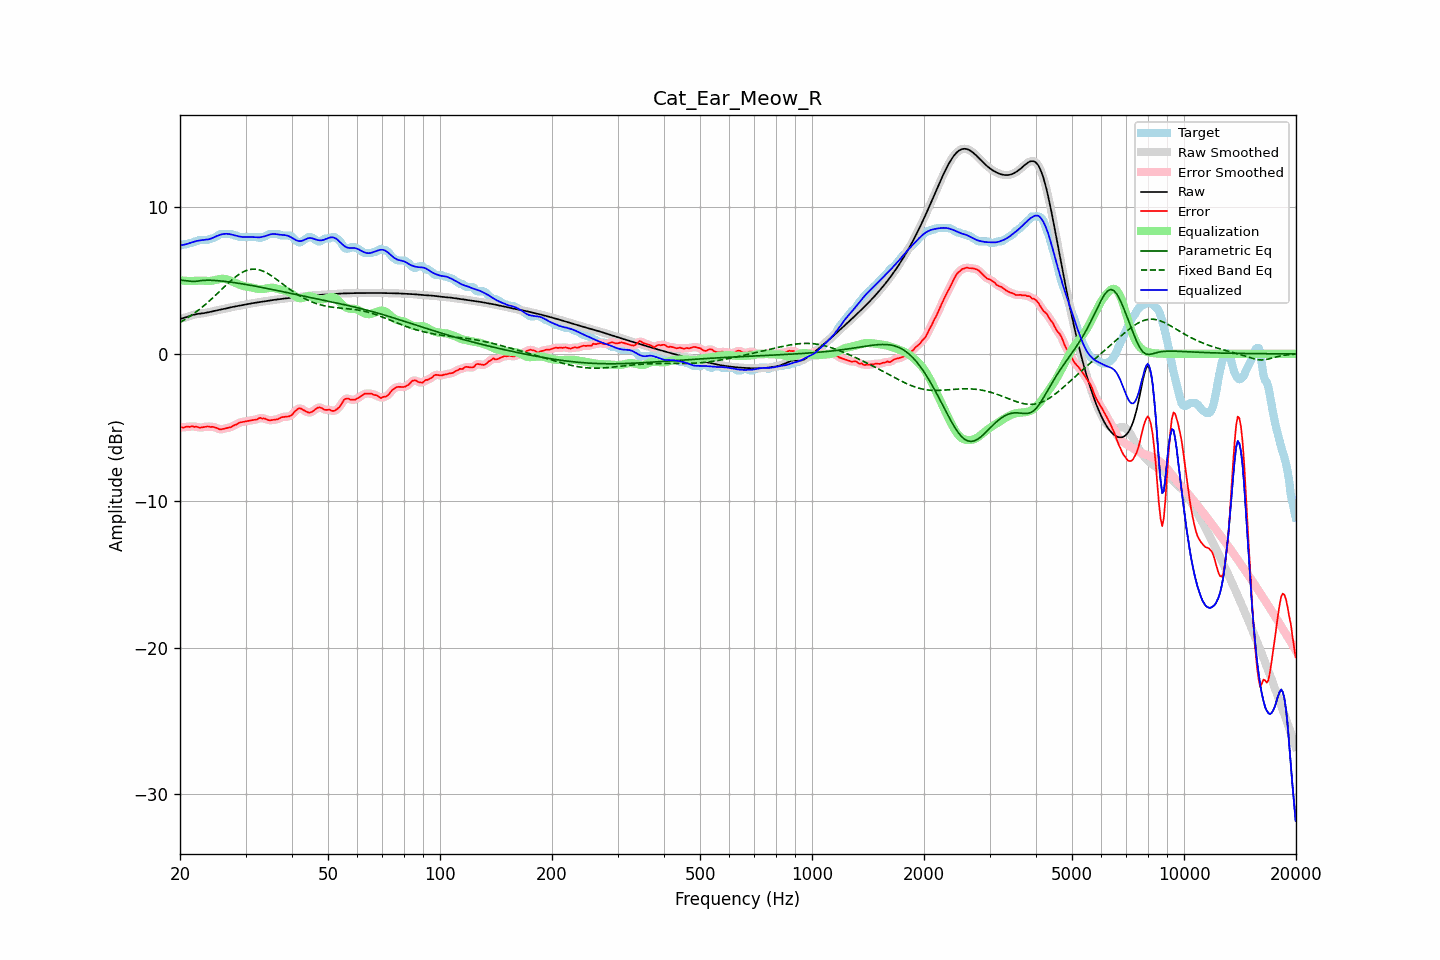

The table this chart was drawn from, first rows:
frequency, raw, error, smoothed, error_smoothed, equalization, parametric_eq, fixed_band_eq, equalized_raw, equalized_smoothed, target
20.00, 2.38, -4.98, 2.38, -4.99, 5.01, 5.03, 2.14, 7.39, 7.39, 7.36
20.20, 2.41, -5.00, 2.41, -5.00, 5.00, 5.02, 2.20, 7.40, 7.40, 7.41
20.40, 2.44, -5.02, 2.44, -4.99, 4.98, 5.01, 2.27, 7.42, 7.42, 7.46
20.61, 2.47, -4.99, 2.47, -4.99, 4.97, 4.99, 2.34, 7.44, 7.44, 7.46
20.81, 2.50, -4.96, 2.50, -4.98, 4.97, 4.98, 2.40, 7.47, 7.47, 7.46
21.02, 2.54, -4.96, 2.54, -4.96, 4.96, 4.96, 2.47, 7.50, 7.50, 7.50
21.23, 2.58, -4.98, 2.58, -4.95, 4.96, 4.95, 2.54, 7.54, 7.54, 7.56
21.44, 2.62, -4.94, 2.62, -4.95, 4.96, 4.94, 2.62, 7.58, 7.58, 7.56
21.66, 2.65, -4.93, 2.65, -4.95, 4.96, 4.93, 2.69, 7.61, 7.61, 7.58
21.87, 2.68, -4.97, 2.68, -4.95, 4.97, 4.94, 2.77, 7.65, 7.65, 7.65
22.09, 2.70, -4.96, 2.70, -4.97, 4.98, 4.94, 2.85, 7.68, 7.68, 7.66
22.31, 2.72, -4.98, 2.72, -4.99, 4.98, 4.96, 2.94, 7.70, 7.70, 7.70
22.54, 2.73, -5.03, 2.73, -5.01, 4.99, 4.97, 3.02, 7.72, 7.72, 7.76
22.76, 2.75, -5.01, 2.75, -5.01, 4.99, 4.99, 3.11, 7.73, 7.73, 7.76
22.99, 2.76, -5.00, 2.76, -5.01, 4.99, 5.00, 3.20, 7.75, 7.75, 7.76
23.22, 2.78, -4.98, 2.78, -4.98, 4.98, 5.01, 3.29, 7.76, 7.76, 7.76
23.45, 2.79, -4.97, 2.79, -4.96, 4.97, 5.01, 3.38, 7.77, 7.77, 7.76
23.69, 2.82, -4.94, 2.82, -4.96, 4.97, 5.01, 3.48, 7.78, 7.78, 7.76
23.92, 2.84, -4.95, 2.84, -4.96, 4.96, 5.02, 3.58, 7.80, 7.80, 7.79
24.16, 2.87, -4.98, 2.87, -4.96, 4.97, 5.01, 3.68, 7.84, 7.84, 7.85
24.40, 2.89, -4.97, 2.89, -4.97, 4.98, 5.01, 3.78, 7.88, 7.88, 7.86
24.65, 2.92, -4.98, 2.92, -4.99, 5.01, 5.00, 3.88, 7.93, 7.93, 7.90
24.89, 2.94, -5.01, 2.94, -5.01, 5.04, 5.00, 3.98, 7.98, 7.98, 7.96
25.14, 2.97, -5.06, 2.97, -5.06, 5.06, 4.99, 4.08, 8.03, 8.03, 8.02
25.39, 2.99, -5.11, 2.99, -5.11, 5.08, 4.98, 4.19, 8.07, 8.07, 8.09
25.65, 3.01, -5.15, 3.01, -5.13, 5.10, 4.97, 4.29, 8.11, 8.11, 8.16
25.91, 3.03, -5.13, 3.03, -5.13, 5.11, 4.96, 4.40, 8.14, 8.14, 8.16
26.16, 3.05, -5.11, 3.05, -5.11, 5.11, 4.94, 4.50, 8.16, 8.16, 8.16
26.43, 3.08, -5.08, 3.08, -5.08, 5.10, 4.93, 4.61, 8.17, 8.17, 8.16
26.69, 3.10, -5.06, 3.10, -5.06, 5.07, 4.92, 4.71, 8.18, 8.18, 8.16
26.96, 3.13, -5.03, 3.13, -5.04, 5.04, 4.91, 4.81, 8.17, 8.17, 8.16
27.23, 3.16, -5.00, 3.15, -5.01, 5.00, 4.89, 4.91, 8.15, 8.15, 8.16
27.50, 3.18, -4.98, 3.18, -4.96, 4.95, 4.88, 5.01, 8.13, 8.13, 8.16
27.77, 3.20, -4.90, 3.20, -4.91, 4.90, 4.86, 5.10, 8.10, 8.10, 8.10
28.05, 3.22, -4.84, 3.22, -4.86, 4.85, 4.85, 5.19, 8.07, 8.07, 8.06
28.33, 3.24, -4.82, 3.24, -4.80, 4.80, 4.83, 5.28, 8.04, 8.04, 8.06
28.62, 3.26, -4.74, 3.26, -4.74, 4.75, 4.81, 5.36, 8.02, 8.02, 8.01
28.90, 3.28, -4.68, 3.28, -4.70, 4.71, 4.80, 5.43, 7.99, 7.99, 7.96
29.19, 3.30, -4.66, 3.30, -4.65, 4.67, 4.78, 5.50, 7.97, 7.97, 7.96
29.48, 3.33, -4.63, 3.33, -4.63, 4.63, 4.76, 5.56, 7.96, 7.96, 7.96
29.78, 3.35, -4.61, 3.35, -4.61, 4.61, 4.74, 5.62, 7.95, 7.95, 7.96
30.08, 3.37, -4.59, 3.37, -4.59, 4.59, 4.72, 5.66, 7.96, 7.96, 7.96
30.38, 3.39, -4.57, 3.39, -4.57, 4.57, 4.71, 5.70, 7.96, 7.96, 7.96
30.68, 3.41, -4.55, 3.41, -4.55, 4.55, 4.69, 5.73, 7.96, 7.96, 7.96
30.99, 3.43, -4.53, 3.43, -4.53, 4.53, 4.67, 5.76, 7.96, 7.96, 7.96
31.30, 3.45, -4.51, 3.45, -4.51, 4.51, 4.65, 5.77, 7.95, 7.95, 7.96
31.61, 3.46, -4.50, 3.46, -4.50, 4.48, 4.63, 5.77, 7.94, 7.94, 7.96
31.93, 3.48, -4.48, 3.48, -4.48, 4.45, 4.61, 5.76, 7.93, 7.93, 7.96
32.24, 3.50, -4.46, 3.50, -4.44, 4.43, 4.59, 5.75, 7.93, 7.93, 7.96
32.57, 3.51, -4.39, 3.51, -4.41, 4.42, 4.56, 5.73, 7.93, 7.93, 7.91
32.89, 3.53, -4.35, 3.53, -4.38, 4.41, 4.54, 5.70, 7.94, 7.94, 7.88
33.22, 3.55, -4.41, 3.55, -4.38, 4.41, 4.52, 5.66, 7.96, 7.96, 7.96
33.55, 3.57, -4.39, 3.57, -4.40, 4.42, 4.50, 5.62, 7.99, 7.99, 7.96
33.89, 3.59, -4.41, 3.59, -4.43, 4.44, 4.48, 5.56, 8.02, 8.02, 8.00
34.23, 3.60, -4.46, 3.60, -4.46, 4.45, 4.46, 5.51, 8.06, 8.06, 8.07
34.57, 3.62, -4.51, 3.62, -4.50, 4.48, 4.43, 5.44, 8.09, 8.09, 8.13
34.92, 3.64, -4.52, 3.64, -4.52, 4.49, 4.41, 5.38, 8.13, 8.13, 8.16
35.27, 3.65, -4.51, 3.65, -4.51, 4.50, 4.39, 5.31, 8.15, 8.15, 8.16
35.62, 3.67, -4.49, 3.67, -4.49, 4.49, 4.37, 5.23, 8.16, 8.16, 8.16
35.97, 3.68, -4.48, 3.68, -4.48, 4.48, 4.34, 5.16, 8.16, 8.16, 8.16
... 635 more rows
